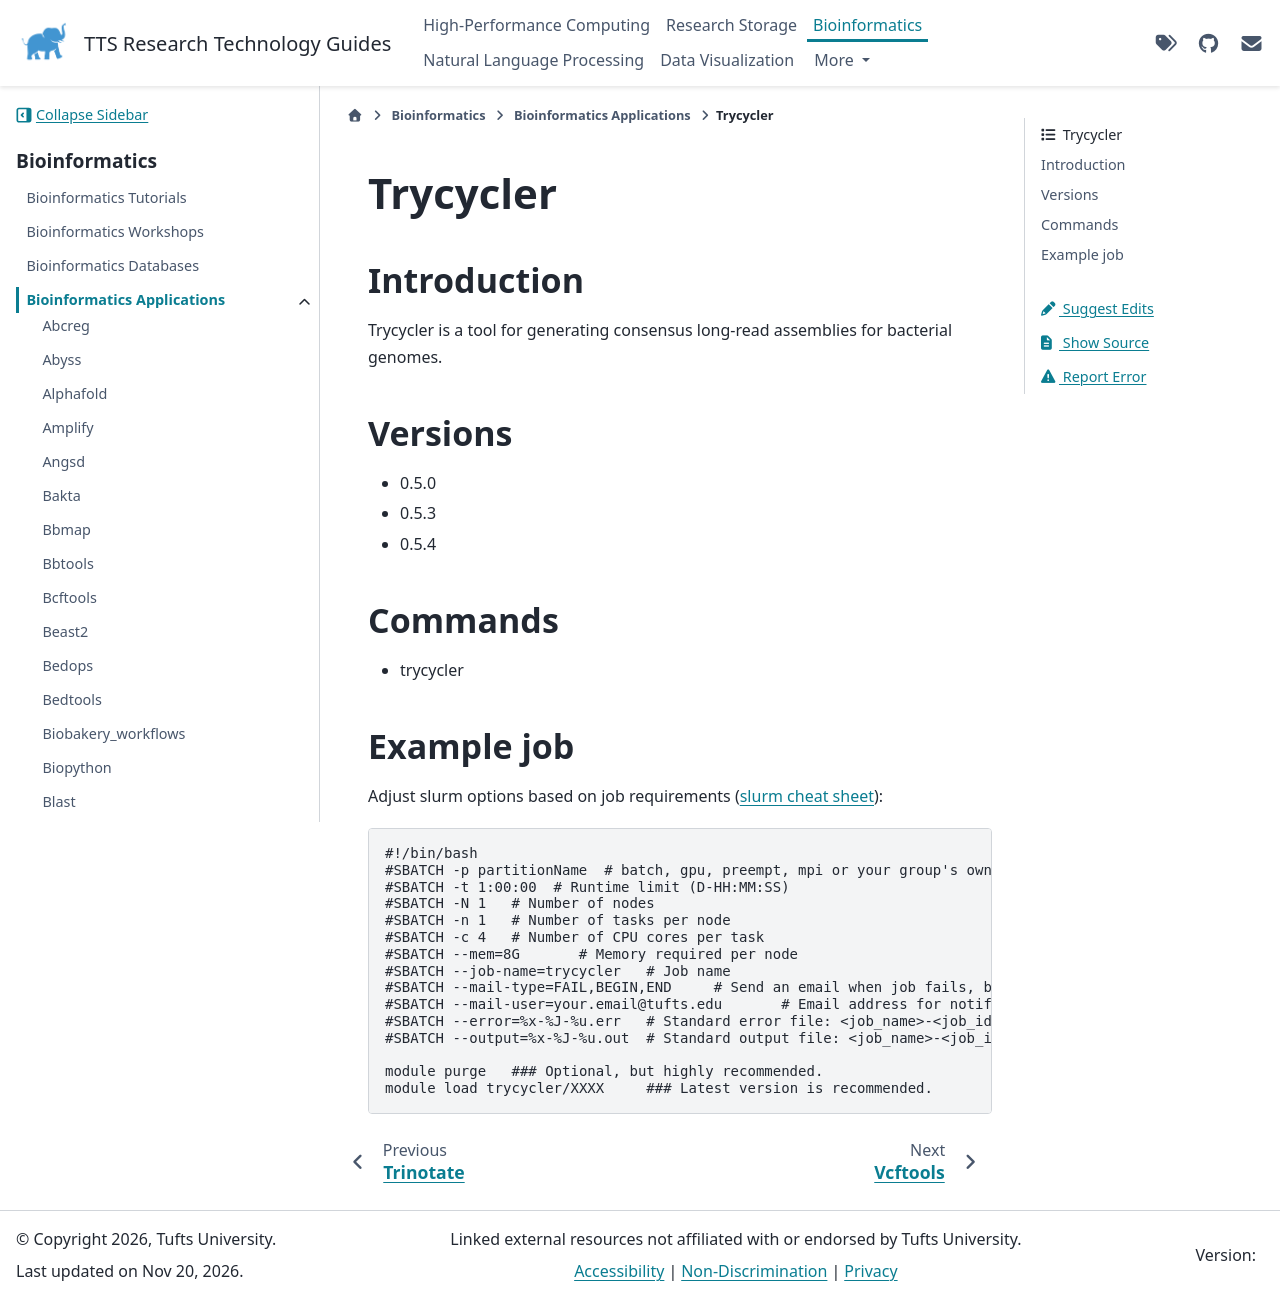

repository: TuftsRT/guides · page: dev/bio/apps/trycycler.html · generator: sphinx

###########
 Trycycler
###########

**************
 Introduction
**************

Trycycler is a tool for generating consensus long-read assemblies for
bacterial genomes.

**********
 Versions
**********

-  0.5.0
-  0.5.3
-  0.5.4

**********
 Commands
**********

-  trycycler

*************
 Example job
*************

Adjust slurm options based on job requirements (`slurm cheat sheet
<https://slurm.schedmd.com/pdfs/summary.pdf>`_):

.. code::

   #!/bin/bash
   #SBATCH -p partitionName  # batch, gpu, preempt, mpi or your group's own partition
   #SBATCH -t 1:00:00  # Runtime limit (D-HH:MM:SS)
   #SBATCH -N 1   # Number of nodes
   #SBATCH -n 1   # Number of tasks per node
   #SBATCH -c 4   # Number of CPU cores per task
   #SBATCH --mem=8G       # Memory required per node
   #SBATCH --job-name=trycycler   # Job name
   #SBATCH --mail-type=FAIL,BEGIN,END     # Send an email when job fails, begins, and finishes
   #SBATCH --mail-user=your.email@tufts.edu       # Email address for notifications
   #SBATCH --error=%x-%J-%u.err   # Standard error file: <job_name>-<job_id>-<username>.err
   #SBATCH --output=%x-%J-%u.out  # Standard output file: <job_name>-<job_id>-<username>.out

   module purge   ### Optional, but highly recommended.
   module load trycycler/XXXX     ### Latest version is recommended.
